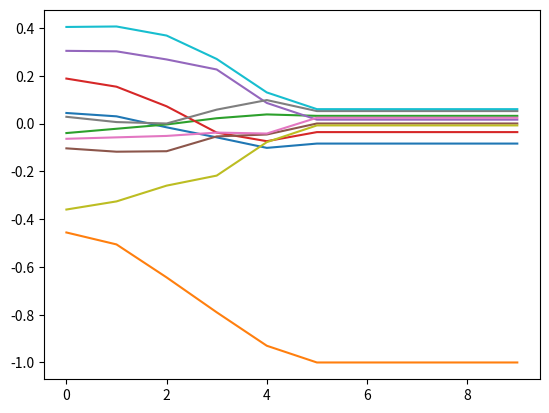

Python code for this plot:
import numpy as np
import matplotlib.pyplot as plt
	
pat=2*np.random.randint(2,size=(500,10))-1#Rand binary pattern
w=pat@pat.T                               #Hebbian learning
s = pat+10*np.random.randn(500,10)        #Initialize network
for t in range(10):	s[:,t]=np.sign(w@s[:,t-1]) #Update network
plt.plot(s.T@pat/500)                     #plot overlaps
